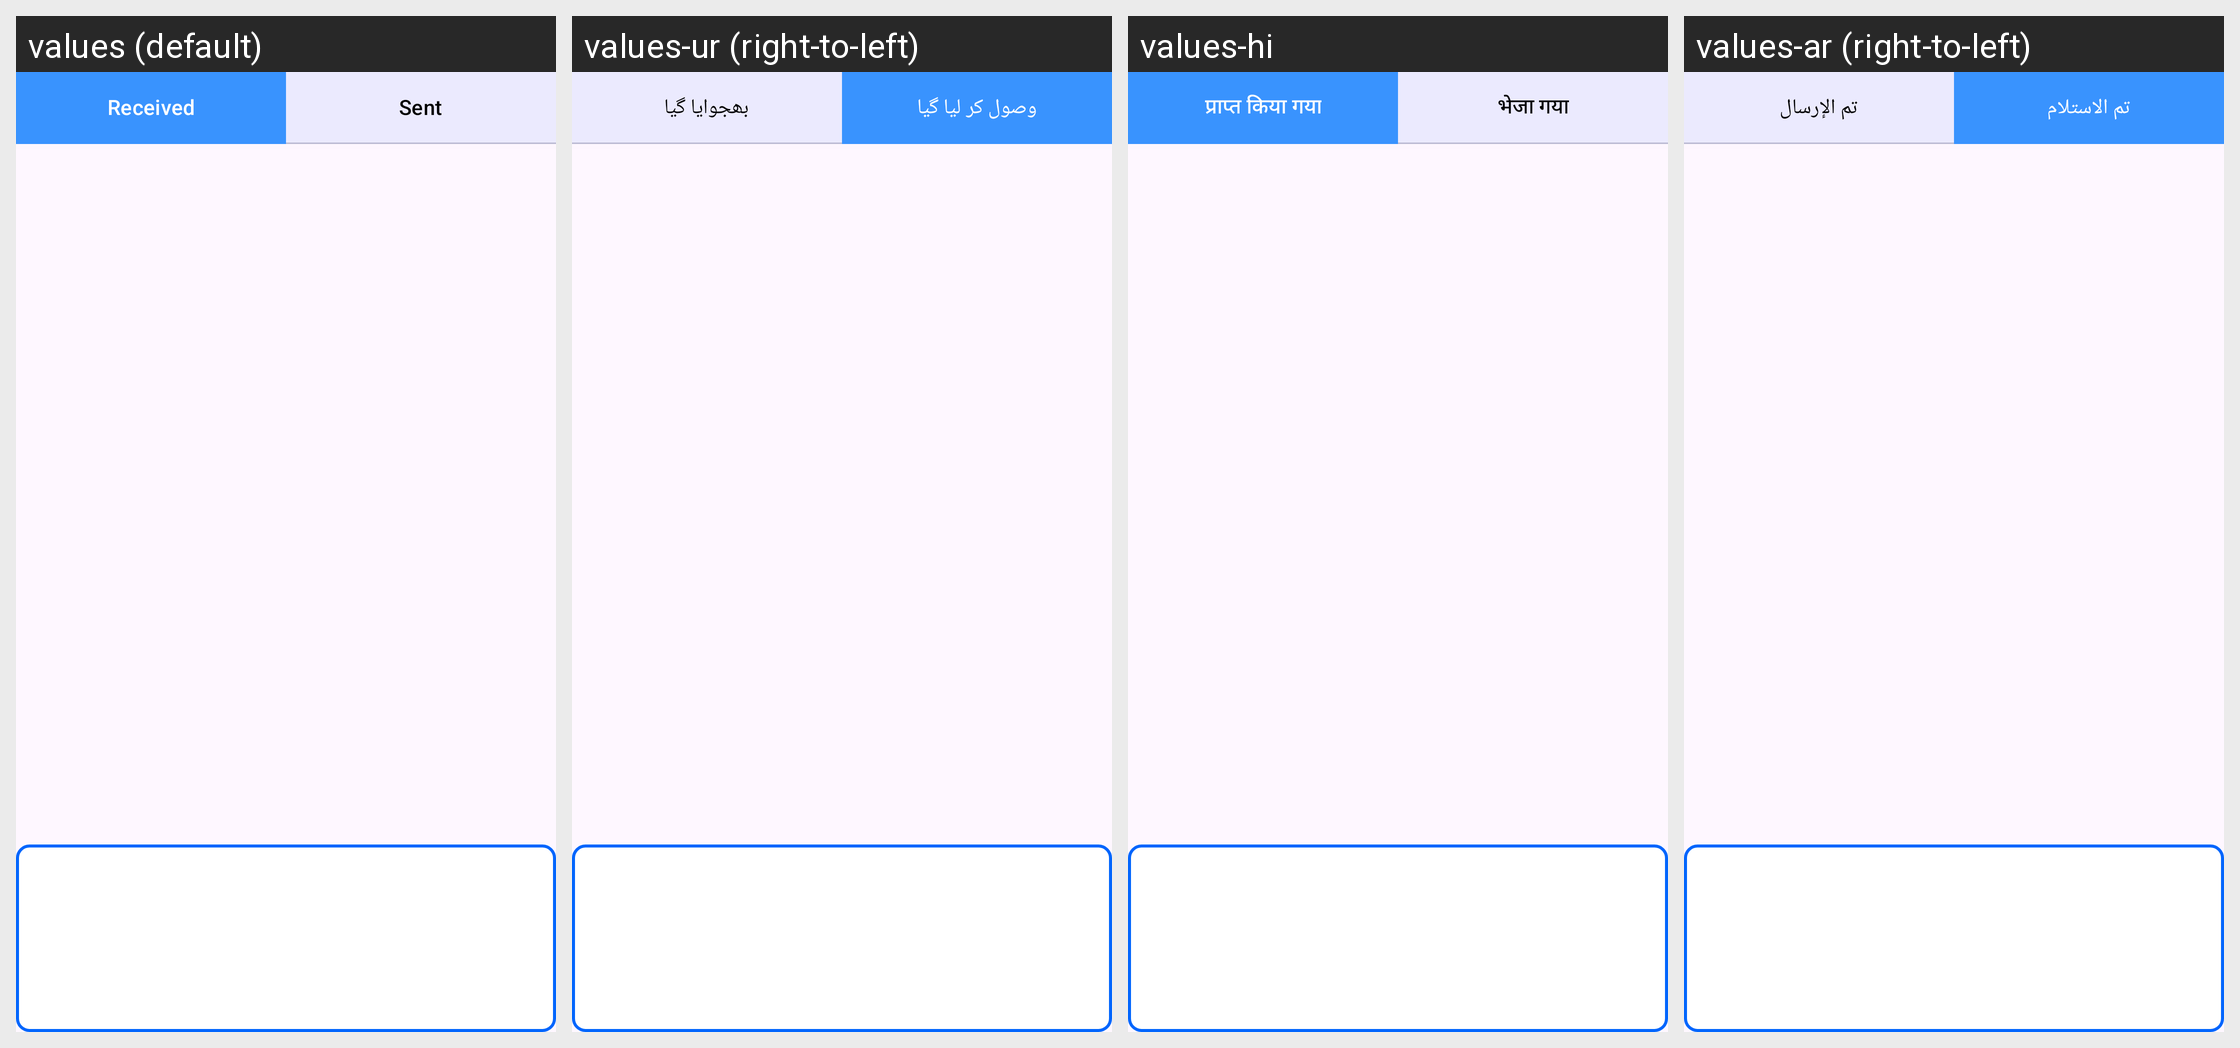

Locale-by-locale string values for the Android screen shown in this grid:
Android screen res/layout/history_fragment.xml rendered under 4 locales, left to right: values (default), values-ur (right-to-left), values-hi, values-ar (right-to-left). Device: Nexus 5 (rendered at 1080×1920; each locale shown at half size, 540×960, under a caption strip naming it); theme Theme.SmartSwitch.
Other locales in the repository, not shown: values-de, values-es, values-fr, values-it.
Strings drawn on this screen, with the default value and each locale's value (text and hints the layout hard-codes, and strings that could not be matched under every locale, appear in the picture but are not listed):

received
  values: Received
  values-ur: وصول کر لیا گیا
  values-hi: प्राप्त किया गया
  values-ar: تم الاستلام

sent
  values: Sent
  values-ur: بھجوایا گیا
  values-hi: भेजा गया
  values-ar: تم الإرسال
